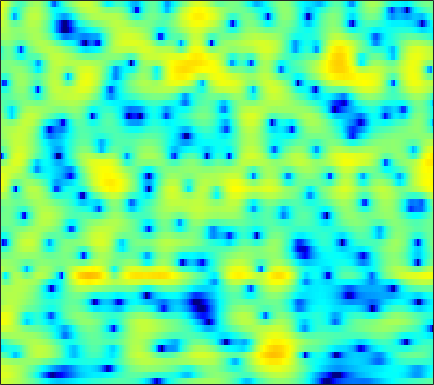

The data file committed next to this chart (first rows):
4.4201, 4.3159, 4.1326, 3.9018, 3.6985, 3.3846, 3.0229, 2.7167, 2.2646, 1.7654, 1.2164, 0.7704, 0.12334, -0.58117, -1.1479, -1.9567, -2.8148, -3.4882, -4.4138, -5.3738, -6.341, -7.0593, -7.9689, -8.7878
5.081, 5.029, 4.886, 4.66, 4.435, 4.063, 3.607, 3.208, 2.595, 1.884, 1.067, 0.3787, -0.6488, -1.818, -2.796, -4.255, -5.918, -7.324, -9.457, -11.96, -14.96, -17.63, -21.88, -26.26
4.562, 4.477, 4.316, 4.102, 3.907, 3.601, 3.243, 2.939, 2.482, 1.961, 1.369, 0.8756, 0.1441, -0.6755, -1.354, -2.339, -3.405, -4.255, -5.435, -6.637, -7.832, -8.699, -9.81, -10.87
2.427, 2.222, 1.927, 1.618, 1.397, 1.145, 0.9651, 0.888, 0.8635, 0.9015, 0.9757, 1.03, 1.075, 1.06, 0.9986, 0.8456, 0.6117, 0.3827, 0.01137, -0.4224, -0.9112, -1.304, -1.864, -2.46
-1.899, -2.284, -3.042, -4.192, -5.389, -7.527, -9.892, -10.49, -8.379, -5.317, -2.78, -1.272, 0.2991, 1.463, 2.119, 2.757, 3.16, 3.325, 3.381, 3.272, 3.014, 2.735, 2.25, 1.635
-8.851, -7.505, -6.364, -5.811, -5.691, -5.786, -5.859, -5.636, -4.75, -3.324, -1.751, -0.6471, 0.6327, 1.657, 2.258, 2.861, 3.251, 3.413, 3.473, 3.356, 3.079, 2.769, 2.242, 1.586
-5.288, -4.321, -3.191, -2.286, -1.732, -1.112, -0.5816, -0.211, 0.2624, 0.7281, 1.176, 1.489, 1.86, 2.158, 2.317, 2.444, 2.45, 2.375, 2.17, 1.837, 1.38, 0.9468, 0.2636, -0.527
0.8122, 1.037, 1.322, 1.565, 1.705, 1.837, 1.911, 1.933, 1.926, 1.885, 1.817, 1.748, 1.639, 1.505, 1.381, 1.174, 0.9018, 0.6442, 0.2274, -0.2842, -0.9198, -1.491, -2.399, -3.497
4.303, 4.272, 4.151, 3.935, 3.702, 3.293, 2.771, 2.31, 1.625, 0.8968, 0.1889, -0.283, -0.8006, -1.169, -1.362, -1.563, -1.77, -1.966, -2.33, -2.821, -3.413, -3.91, -4.663, -5.495
6.345, 6.225, 5.92, 5.433, 4.926, 4.034, 2.843, 1.715, -0.1668, -2.583, -5.586, -7.992, -9.839, -8.745, -7.317, -5.841, -5.008, -4.784, -4.976, -5.67, -6.766, -7.729, -8.956, -9.598
5.788, 5.834, 5.719, 5.378, 4.963, 4.172, 3.085, 2.049, 0.3408, -1.761, -4.122, -5.75, -6.889, -6.545, -5.854, -5.07, -4.734, -4.803, -5.361, -6.552, -8.528, -10.64, -14.54, -17.5
3.047, 3.457, 3.783, 3.87, 3.788, 3.498, 3.027, 2.569, 1.858, 1.075, 0.2951, -0.2478, -0.885, -1.406, -1.733, -2.147, -2.61, -3.019, -3.626, -4.288, -4.99, -5.479, -5.952, -6.116
1.54, 2.077, 2.574, 2.863, 2.967, 2.964, 2.827, 2.647, 2.329, 1.937, 1.482, 1.115, 0.5907, 0.04071, -0.3975, -0.9965, -1.628, -2.126, -2.807, -3.462, -4.05, -4.412, -4.773, -4.934
2.036, 2.287, 2.541, 2.716, 2.796, 2.843, 2.819, 2.754, 2.597, 2.362, 2.044, 1.752, 1.29, 0.7334, 0.2447, -0.5056, -1.345, -2.05, -3.115, -4.291, -5.498, -6.369, -7.327, -7.807
2.517, 2.352, 2.238, 2.249, 2.322, 2.48, 2.636, 2.725, 2.764, 2.701, 2.54, 2.345, 1.994, 1.518, 1.074, 0.32, -0.639, -1.512, -2.974, -4.901, -7.487, -10.1, -15.35, -24.67
0.7528, -0.5493, -1.497, -1.071, -0.19, 1.028, 1.967, 2.432, 2.778, 2.869, 2.79, 2.669, 2.475, 2.283, 2.13, 1.842, 1.357, 0.835, -0.07762, -1.345, -2.962, -4.363, -6.216, -7.56
-0.2272, -3.74, -7.306, -4.136, -1.456, 0.8535, 2.027, 2.341, 2.155, 1.355, 0.1273, -0.7748, -1.256, -0.5403, 0.3911, 1.64, 2.531, 2.889, 3.011, 2.774, 2.212, 1.602, 0.5686, -0.7828
2.801, 2.199, 1.649, 1.432, 1.392, 1.335, 1.077, 0.62, -0.4888, -2.381, -5.444, -8.792, -11.88, -7.556, -4.462, -1.703, 0.08509, 0.9685, 1.632, 1.911, 1.876, 1.663, 1.186, 0.4858
1.455, 1.306, 1.126, 0.9873, 0.8905, 0.7275, 0.4959, 0.2543, -0.201, -0.7436, -1.307, -1.623, -1.758, -1.548, -1.206, -0.6307, -0.1512, 0.1309, 0.3917, 0.4795, 0.4197, 0.3171, 0.1188, -0.0795
-0.7935, -0.7405, -0.5945, -0.362, -0.1316, 0.2034, 0.5088, 0.7077, 0.917, 1.047, 1.109, 1.131, 1.131, 1.095, 1.029, 0.929, 0.7234, 0.4887, 0.1061, -0.3662, -0.8499, -1.164, -1.453, -1.53
-4.813, -4.95, -4.485, -3.35, -2.309, -0.9154, 0.3113, 1.078, 1.909, 2.518, 2.938, 3.126, 3.216, 3.135, 2.946, 2.484, 1.81, 1.106, -0.1329, -1.717, -3.627, -5.13, -6.524, -6.346
-13.28, -21.89, -18.13, -9.216, -5.725, -2.594, -0.4219, 0.8086, 2.05, 2.94, 3.554, 3.853, 4.043, 4.012, 3.839, 3.342, 2.565, 1.75, 0.24, -1.861, -4.866, -7.964, -12.49, -10.85
-6.2, -6.305, -5.782, -4.558, -3.435, -1.966, -0.6778, 0.1444, 1.048, 1.755, 2.283, 2.577, 2.849, 2.958, 2.945, 2.793, 2.417, 2.028, 1.33, 0.4534, -0.4879, -1.151, -1.816, -2.114
-2.605, -2.432, -2.139, -1.782, -1.5, -1.135, -0.8084, -0.6159, -0.3977, -0.1847, 0.06832, 0.3057, 0.6903, 1.117, 1.413, 1.767, 2.001, 2.074, 2.064, 1.923, 1.68, 1.45, 1.093, 0.6703
-1.175, -0.993, -0.8459, -0.8249, -0.9167, -1.21, -1.72, -2.276, -3.193, -4.164, -4.729, -4.561, -3.558, -2.071, -0.963, 0.2951, 1.327, 1.895, 2.436, 2.758, 2.87, 2.838, 2.662, 2.324
-1.464, -1.071, -0.7756, -0.7692, -0.9708, -1.563, -2.618, -3.78, -6.137, -10.19, -19.51, -22.04, -10.34, -5.467, -3.093, -0.8466, 0.7083, 1.587, 2.407, 2.923, 3.183, 3.24, 3.147, 2.913
-2.17, -1.474, -0.939, -0.7755, -0.8607, -1.216, -1.821, -2.403, -3.291, -4.13, -4.587, -4.423, -3.559, -2.223, -1.218, 0.0232, 1.026, 1.601, 2.161, 2.478, 2.602, 2.575, 2.401, 2.094
-0.5534, -0.2313, -0.08116, -0.1841, -0.3803, -0.7153, -1.041, -1.245, -1.373, -1.308, -1.049, -0.7472, -0.2216, 0.3606, 0.8179, 1.337, 1.746, 1.927, 2.018, 1.929, 1.663, 1.36, 0.8636, 0.2663
2.733, 2.358, 1.62, 0.5975, -0.3173, -1.593, -2.563, -2.814, -2.392, -1.451, -0.3649, 0.3796, 1.246, 1.879, 2.248, 2.538, 2.605, 2.521, 2.185, 1.613, 0.7566, -0.04057, -1.294, -2.687
5.677, 4.874, 3.433, 1.386, -0.7403, -5.024, -13.85, -22.92, -8.047, -3.215, -0.5414, 0.7813, 1.952, 2.677, 2.942, 3.058, 2.872, 2.574, 1.925, 0.9452, -0.4182, -1.744, -4.101, -7.342
6.219, 5.53, 4.406, 3.025, 1.843, 0.2127, -1.104, -1.534, -1.27, -0.4732, 0.3174, 0.7731, 1.119, 1.205, 1.109, 0.8034, 0.3519, -0.1175, -0.859, -1.802, -2.967, -4.066, -5.9, -7.97
5.663, 5.272, 4.691, 4.077, 3.609, 3.01, 2.463, 2.124, 1.725, 1.334, 0.8846, 0.4464, -0.2914, -1.268, -2.044, -3.147, -4.062, -4.588, -5.061, -5.394, -5.808, -6.213, -6.908, -7.787
4.532, 4.374, 4.257, 4.221, 4.203, 4.143, 3.99, 3.78, 3.348, 2.677, 1.725, 0.7541, -0.9219, -3.271, -5.495, -9.475, -13.35, -13.51, -10.96, -8.954, -7.931, -7.602, -7.566, -8.005
0.3858, 0.5145, 1.431, 2.641, 3.466, 4.307, 4.824, 4.969, 4.863, 4.399, 3.537, 2.609, 0.9463, -1.29, -3.366, -6.643, -9.422, -9.923, -8.754, -7.58, -6.978, -6.989, -7.486, -8.475
-21.41, -13.5, -4.636, -0.4915, 1.483, 3.264, 4.356, 4.846, 5.106, 4.988, 4.517, 3.961, 2.956, 1.755, 0.7296, -0.6236, -1.854, -2.636, -3.531, -4.357, -5.265, -6.123, -7.669, -9.743
-2.647, -2.225, -1.019, 0.4442, 1.486, 2.649, 3.491, 3.917, 4.213, 4.214, 3.959, 3.607, 2.953, 2.128, 1.396, 0.361, -0.7747, -1.645, -2.85, -4.082, -5.399, -6.411, -7.851, -9.29
-0.1562, 0.3178, 1.007, 1.712, 2.221, 2.822, 3.303, 3.546, 3.72, 3.7, 3.481, 3.183, 2.624, 1.854, 1.172, 0.09773, -1.156, -2.183, -3.648, -5.201, -6.74, -7.833, -9.056, -9.979
0.5842, 1.113, 1.723, 2.258, 2.608, 3.007, 3.319, 3.49, 3.612, 3.603, 3.425, 3.174, 2.662, 1.922, 1.225, 0.0339, -1.411, -2.72, -4.774, -7.196, -9.953, -12.04, -14.13, -14.71
1.046, 1.41, 1.777, 2.072, 2.275, 2.551, 2.832, 3.05, 3.297, 3.455, 3.481, 3.385, 3.062, 2.511, 1.902, 0.8253, -0.5999, -1.962, -4.239, -7.234, -11.32, -15.67, -23.49, -20.72
1.246, 1.084, 0.7435, 0.3695, 0.192, 0.2503, 0.6953, 1.234, 2.035, 2.755, 3.299, 3.55, 3.648, 3.486, 3.159, 2.503, 1.533, 0.6145, -0.8569, -2.606, -4.491, -5.924, -7.499, -8.701
0.3482, -0.6117, -2.419, -5.047, -7.491, -9.234, -6.436, -3.817, -1.073, 0.8772, 2.214, 2.889, 3.467, 3.695, 3.688, 3.476, 3.032, 2.596, 1.885, 1.066, 0.186, -0.4795, -1.34, -2.21
-1.158, -2.112, -3.859, -6.161, -8.086, -9.257, -7.24, -5.074, -2.607, -0.7698, 0.5229, 1.213, 1.81, 2.114, 2.215, 2.167, 2.037, 1.891, 1.661, 1.425, 1.171, 0.993, 0.731, 0.4878
-1.899, -2.217, -2.677, -3.078, -3.234, -3.152, -2.691, -2.196, -1.421, -0.7241, -0.2128, 0.03582, 0.1399, 0.07718, -0.08625, -0.3439, -0.5302, -0.5829, -0.4744, -0.1886, 0.2031, 0.5075, 0.8864, 1.222
-2.729, -2.729, -2.603, -2.347, -2.054, -1.571, -1.056, -0.6858, -0.2895, -0.05523, -0.05522, -0.2635, -0.8067, -1.721, -2.672, -4.094, -5.413, -5.764, -4.954, -3.322, -1.622, -0.5278, 0.6927, 1.592
-5.359, -5.678, -5.369, -4.199, -3.114, -1.724, -0.5924, 0.0757, 0.6447, 0.8697, 0.7365, 0.3611, -0.5333, -2.065, -3.732, -7.107, -13.44, -20.63, -11.28, -5.626, -2.334, -0.5732, 1.098, 2.264
-11.3, -19.24, -17.88, -8.672, -5.307, -2.434, -0.575, 0.3596, 1.158, 1.506, 1.457, 1.212, 0.5705, -0.3741, -1.174, -2.302, -3.193, -3.338, -2.769, -1.568, -0.1404, 0.8617, 1.984, 2.82
-4.105, -4.684, -4.556, -3.423, -2.346, -0.9764, 0.1153, 0.6897, 1.183, 1.374, 1.263, 1.007, 0.4579, -0.2256, -0.8044, -1.566, -2.027, -2.106, -1.769, -0.9837, 0.05711, 0.848, 1.835, 2.524
-0.4824, -0.566, -0.5217, -0.308, -0.07619, 0.2374, 0.4831, 0.5999, 0.6205, 0.4809, 0.1709, -0.2323, -0.9853, -2.043, -3.158, -5.005, -7.022, -8.074, -7.321, -4.821, -2.325, -0.7517, 0.8504, 1.969
-0.5918, -0.4506, -0.252, -0.142, -0.1229, -0.2552, -0.5408, -0.7878, -1.173, -1.526, -1.816, -2.059, -2.528, -3.358, -4.408, -6.499, -9.902, -12.84, -11.01, -6.263, -2.799, -0.9574, 0.8332, 2.093
-3.598, -2.569, -1.61, -1.216, -1.286, -1.847, -2.923, -4.048, -5.654, -6.635, -6.183, -5.213, -3.933, -3.107, -2.757, -2.529, -2.419, -2.233, -1.616, -0.6097, 0.5132, 1.29, 2.2, 2.85
-4.672, -2.937, -1.633, -1.157, -1.308, -2.149, -3.879, -6.054, -10.87, -19.03, -11.87, -7.555, -4.099, -1.939, -0.8161, 0.1973, 0.9285, 1.376, 1.863, 2.259, 2.573, 2.763, 2.871, 2.82
-0.39, -0.05463, 0.2559, 0.2905, 0.1195, -0.3888, -1.181, -1.847, -2.669, -2.997, -2.597, -1.905, -0.7785, 0.2785, 0.9439, 1.652, 2.147, 2.385, 2.534, 2.489, 2.268, 1.983, 1.417, 0.6905
1.81, 1.711, 1.558, 1.335, 1.134, 0.8213, 0.5137, 0.3274, 0.1799, 0.2103, 0.4066, 0.6539, 1.054, 1.458, 1.72, 1.988, 2.082, 2.021, 1.767, 1.3, 0.5834, -0.1502, -1.352, -2.836
2.852, 2.565, 2.111, 1.625, 1.262, 0.849, 0.5791, 0.4788, 0.5221, 0.7198, 1.036, 1.301, 1.64, 1.93, 2.081, 2.136, 2.012, 1.783, 1.267, 0.4889, -0.5936, -1.622, -3.312, -5.464
3.818, 3.245, 2.269, 1.119, 0.2059, -0.8739, -1.519, -1.563, -1.089, -0.2744, 0.6207, 1.241, 1.934, 2.428, 2.657, 2.752, 2.616, 2.353, 1.756, 0.8616, -0.3376, -1.437, -3.217, -5.444
4.867, 3.946, 2.265, -0.09277, -2.479, -6.941, -12.33, -10.91, -6.021, -2.676, -0.4626, 0.7512, 1.952, 2.756, 3.137, 3.394, 3.337, 3.091, 2.506, 1.623, 0.4627, -0.5793, -2.175, -3.943
5.486, 4.545, 2.911, 0.7824, -1.129, -3.921, -5.982, -6.043, -4.58, -2.759, -1.135, -0.1062, 1.037, 1.935, 2.42, 2.793, 2.826, 2.615, 2.031, 1.087, -0.2124, -1.397, -3.199, -4.988
6.062, 5.331, 4.123, 2.686, 1.515, -0.07238, -1.518, -2.392, -3.153, -3.342, -2.832, -2.072, -0.8495, 0.3235, 1.043, 1.679, 1.931, 1.849, 1.323, 0.3078, -1.277, -2.931, -5.93, -10.32
